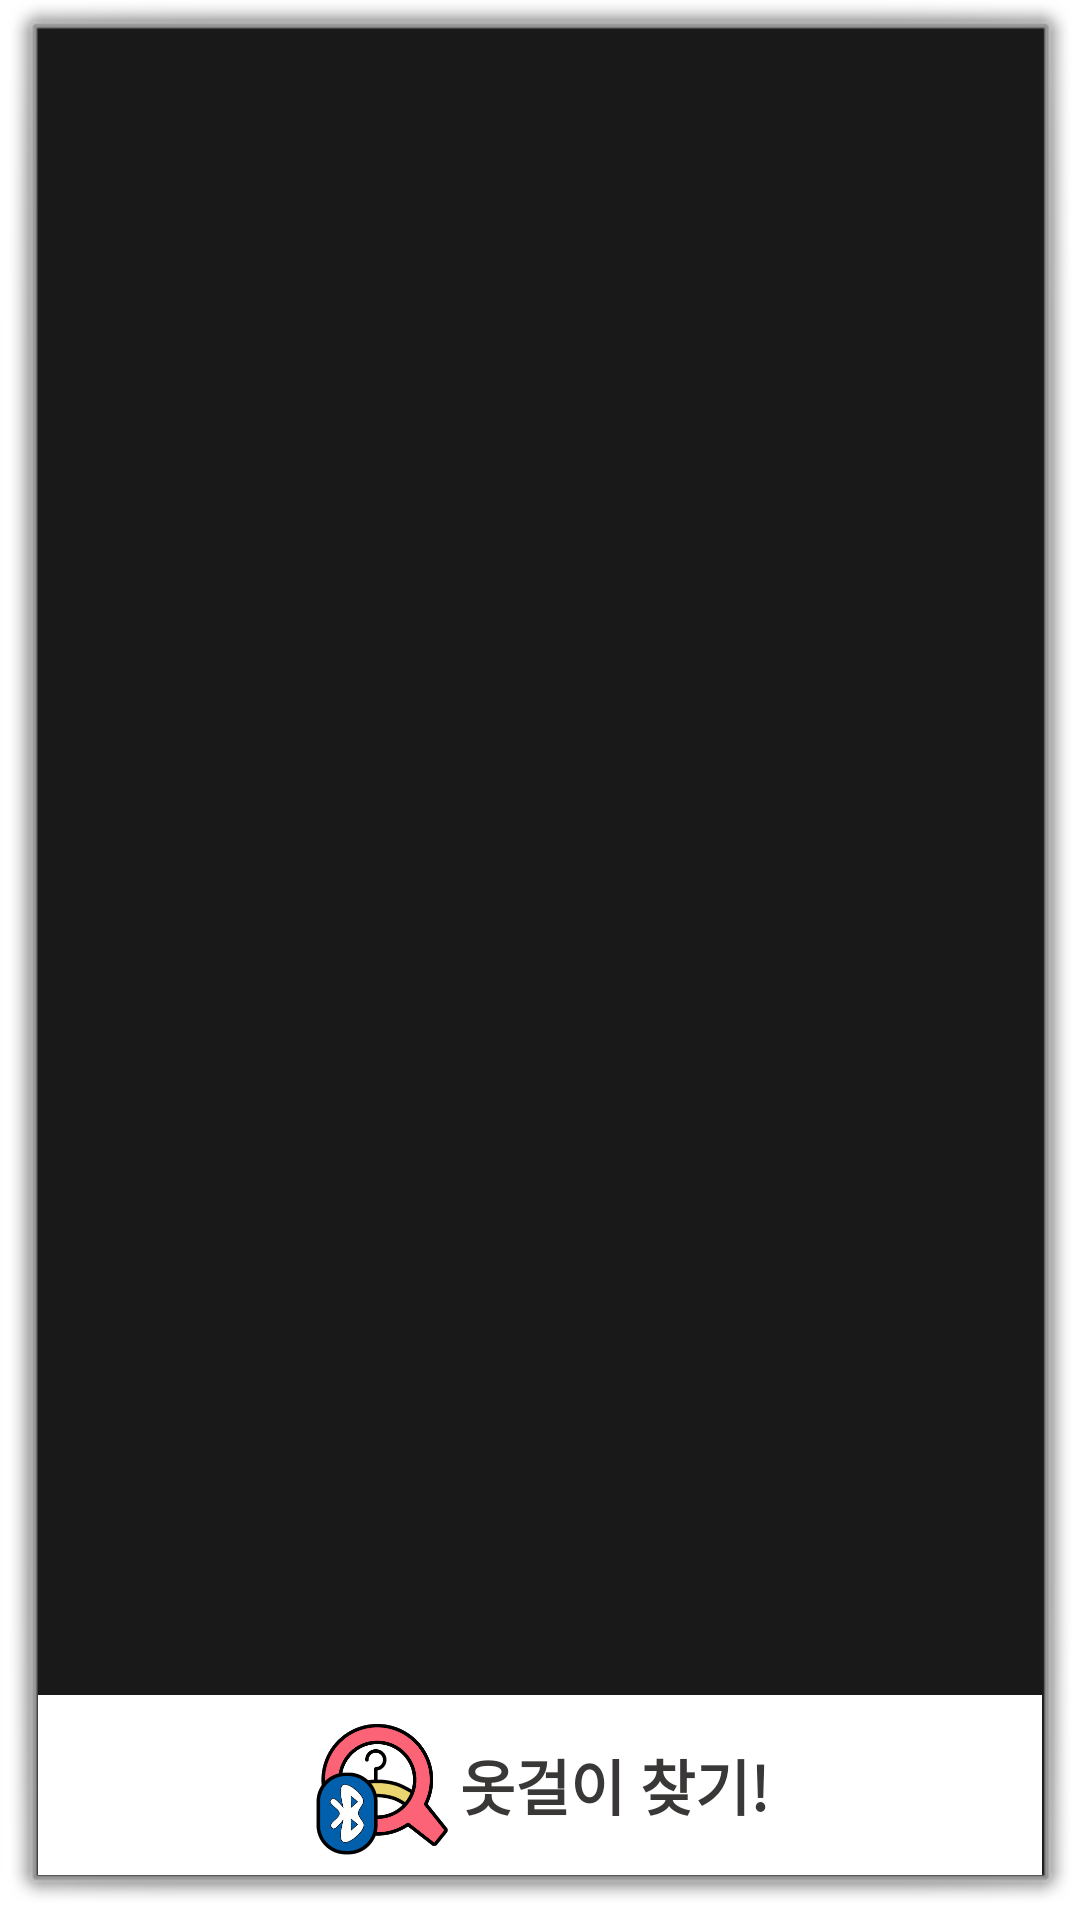

This screen was rendered from an Android layout file. Write that file and the resources it references.
<!-- AndroidManifest.xml: activity theme android:Theme.Dialog -->
<!-- res/layout/activity_device_list.xml -->
<?xml version="1.0" encoding="utf-8"?>
<LinearLayout xmlns:android="http://schemas.android.com/apk/res/android"
    android:orientation="vertical"
    android:layout_width="match_parent"
    android:layout_height="match_parent"
    >

    

    <TextView android:id="@+id/title_new_devices"
        android:layout_width="match_parent"
        android:layout_height="wrap_content"
        android:text="@string/title_other_devices"
        android:visibility="gone"
        android:background="#666"
        android:textColor="#fff"
        android:paddingLeft="5dp"
    />
    <ListView android:id="@+id/new_devices"
        android:layout_width="match_parent"
        android:layout_height="wrap_content"
        android:stackFromBottom="true"
        android:layout_weight="2"
    />

    <LinearLayout
        android:id="@+id/scanLayout"
        android:onClick="onScanBtnClickMethod"
        android:gravity="center"
        android:orientation="horizontal"
        android:background="@color/white"
        android:layout_width="match_parent"
        android:layout_height="60dp">

        <ImageView
            android:scaleType="centerInside"
            android:src="@drawable/ohfit_icon_bluetooth"
            android:layout_width="50dp"
            android:layout_height="50dp" />

        <TextView
            android:textStyle="bold"
            android:textSize="20sp"
            android:textColor="@color/dark"
            android:text="옷걸이 찾기!"
            android:layout_width="wrap_content"
            android:layout_height="wrap_content" />
    </LinearLayout>
    
</LinearLayout>
<!-- resources referenced by this layout -->
<resources>
  <color name="dark">#ff3a3737</color>
  <color name="white">#fff</color>
  <!-- drawable ohfit_icon_bluetooth: png bitmap (drawable, 15486 bytes) -->
  <string name="button_scan"> 옷걸이 찾기!</string>
  <string name="title_other_devices">연결이 가능한 기기</string>
  <string name="title_paired_devices">이전에 연결된적 있는 기기</string>
</resources>
